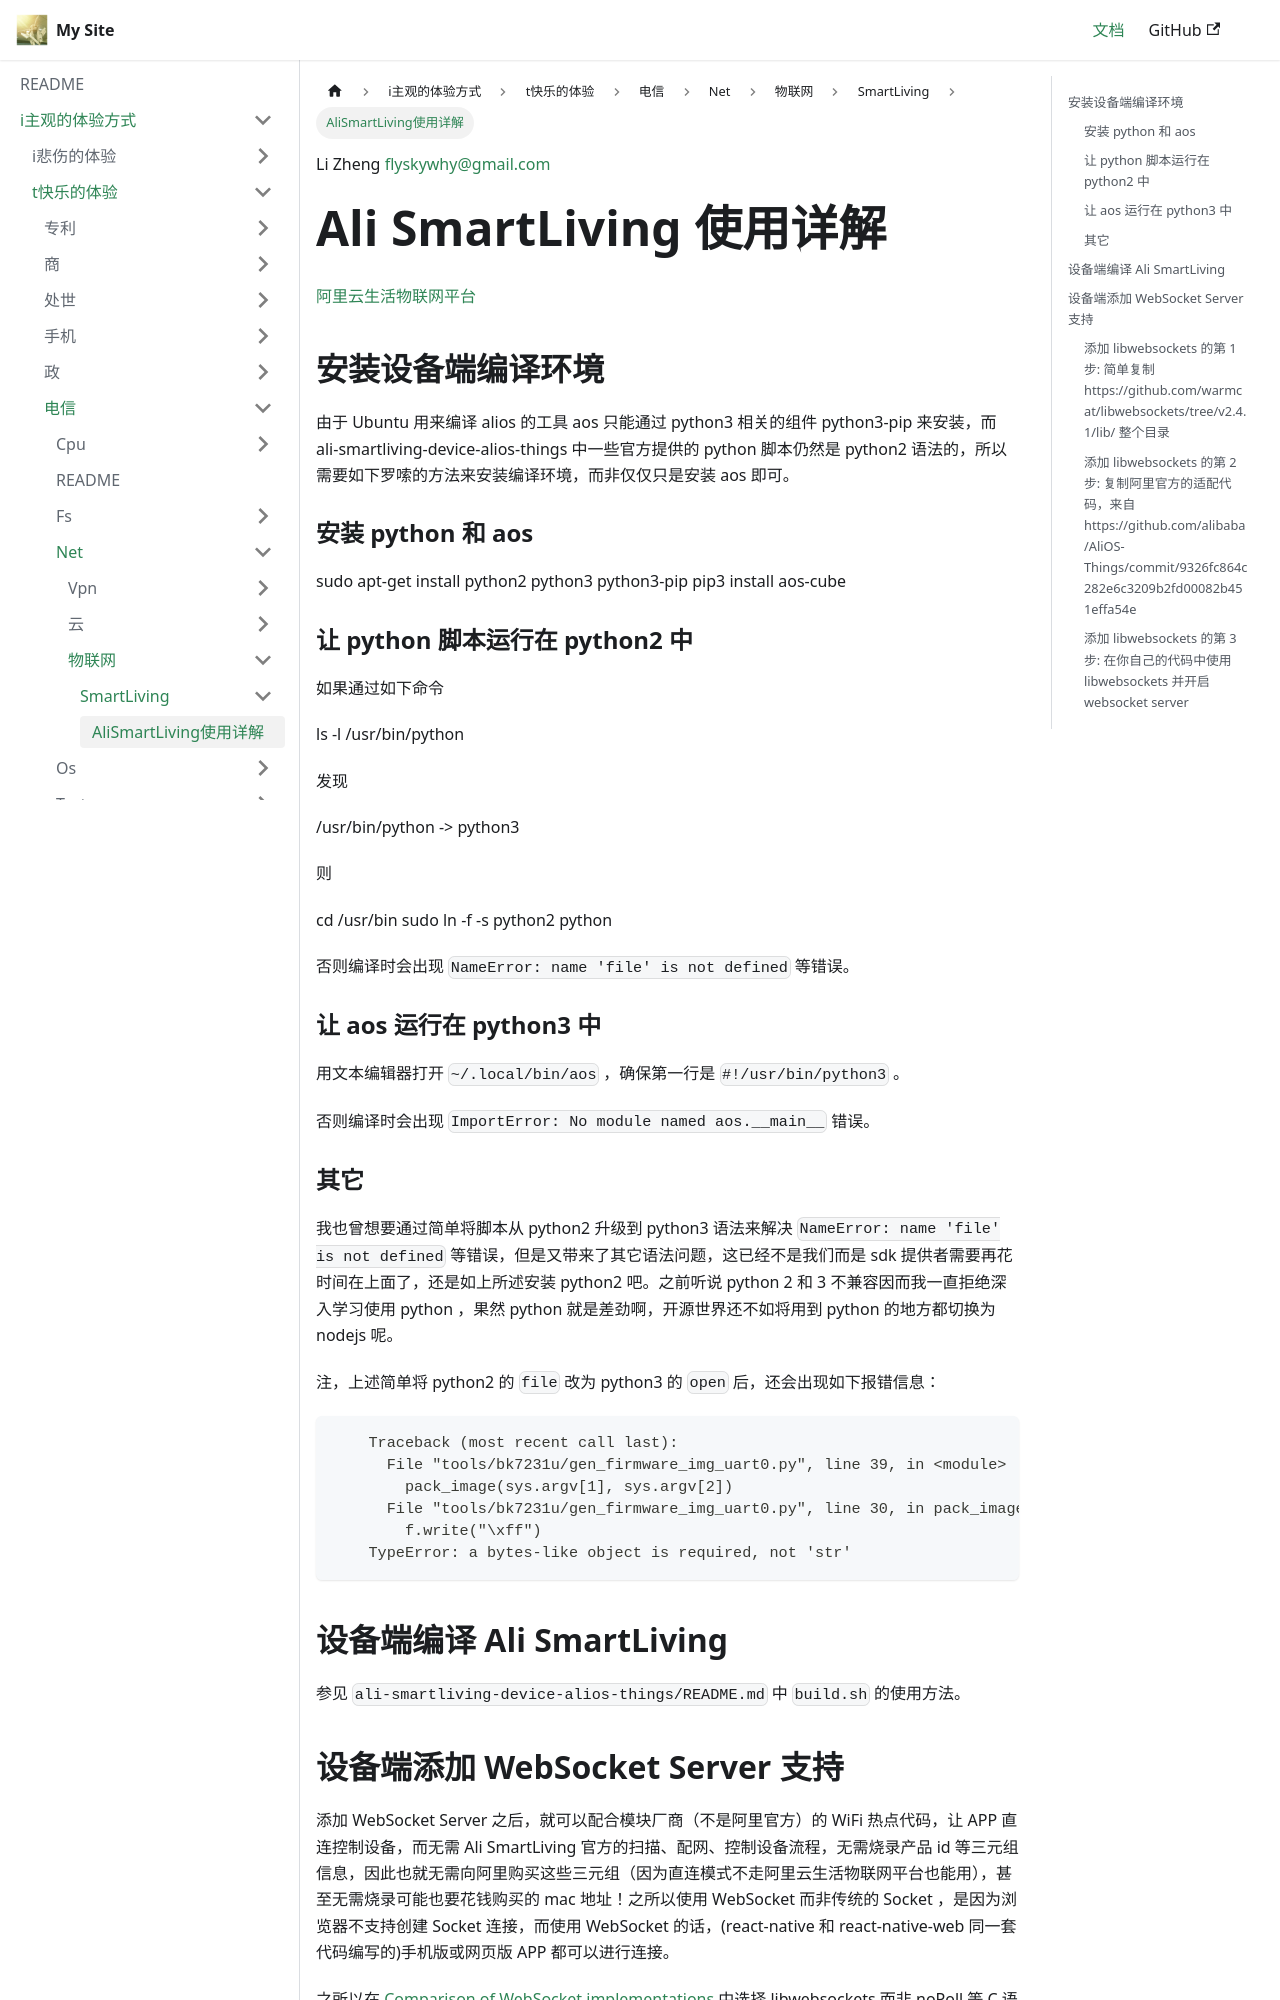

repository: flyskywhy/g · page: docs/i主观的体验方式/t快乐的体验/电信/Net/物联网/SmartLiving/AliSmartLiving使用详解/index.html · generator: docusaurus

Li Zheng flyskywhy@gmail.com

# Ali SmartLiving 使用详解
[阿里云生活物联网平台](https://living.aliyun.com/)

## 安装设备端编译环境
由于 Ubuntu 用来编译 alios 的工具 aos 只能通过 python3 相关的组件 python3-pip 来安装，而 ali-smartliving-device-alios-things 中一些官方提供的 python 脚本仍然是 python2 语法的，所以需要如下罗嗦的方法来安装编译环境，而非仅仅只是安装 aos 即可。

### 安装 python 和 aos

    sudo apt-get install python2 python3 python3-pip
    pip3 install aos-cube

### 让 python 脚本运行在 python2 中
如果通过如下命令

    ls -l /usr/bin/python

发现

    /usr/bin/python -> python3

则

    cd /usr/bin
    sudo ln -f -s python2 python

否则编译时会出现 `NameError: name 'file' is not defined` 等错误。

### 让 aos 运行在 python3 中
用文本编辑器打开 `~/.local/bin/aos` ，确保第一行是 `#!/usr/bin/python3` 。

否则编译时会出现 `ImportError: No module named aos.__main__` 错误。

### 其它
我也曾想要通过简单将脚本从 python2 升级到 python3 语法来解决 `NameError: name 'file' is not defined` 等错误，但是又带来了其它语法问题，这已经不是我们而是 sdk 提供者需要再花时间在上面了，还是如上所述安装 python2 吧。之前听说 python 2 和 3 不兼容因而我一直拒绝深入学习使用 python ，果然 python 就是差劲啊，开源世界还不如将用到 python 的地方都切换为 nodejs 呢。

注，上述简单将 python2 的 `file` 改为 python3 的 `open` 后，还会出现如下报错信息：
```
    Traceback (most recent call last):
      File "tools/bk7231u/gen_firmware_img_uart0.py", line 39, in <module>
        pack_image(sys.argv[1], sys.argv[2])
      File "tools/bk7231u/gen_firmware_img_uart0.py", line 30, in pack_image
        f.write("\xff")
    TypeError: a bytes-like object is required, not 'str'
```
## 设备端编译 Ali SmartLiving
参见 `ali-smartliving-device-alios-things/README.md` 中 `build.sh` 的使用方法。

## 设备端添加 WebSocket Server 支持
添加 WebSocket Server 之后，就可以配合模块厂商（不是阿里官方）的 WiFi 热点代码，让 APP 直连控制设备，而无需
Ali SmartLiving 官方的扫描、配网、控制设备流程，无需烧录产品 id 等三元组信息，因此也就无需向阿里购买这些三元组（因为直连模式不走阿里云生活物联网平台也能用），甚至无需烧录可能也要花钱购买的 mac 地址！之所以使用 WebSocket 而非传统的 Socket ，是因为浏览器不支持创建 Socket 连接，而使用 WebSocket 的话，(react-native 和 react-native-web 同一套代码编写的)手机版或网页版 APP 都可以进行连接。

之所以在 [Comparison of WebSocket implementations](https://en.wikipedia.org/wiki/Comparison_of_WebSocket_implementations) 中选择 libwebsockets 而非 noPoll 等 C 语言 WebSocket 实现，是因为 Ali SmartLiving 所依赖的 [AliOS-Things](https://github.com/alibaba/AliOS-Things) 曾经采用过一段时间的 libwebsockets ，所以可以参考当时的阿里官方适配代码。

以下列出针对 Ali SmartLiving 的飞燕 SDK 1.6.0 添加 WebSocket Server 支持的方法

### 添加 libwebsockets 的第 1 步: 简单复制 https://github.com/warmcat/libwebsockets/tree/v2.4.1/lib/ 整个目录
将该 `lib/` 目录复制为 `Living_SDK/framework/libwebsockets/` 。之所以选择 `v2.4.1` ，是因为经比较发现，阿里官方曾经适配过的 libwebsockets 代码就是这个版本的。

### 添加 libwebsockets 的第 2 步: 复制阿里官方的适配代码，来自 https://github.com/alibaba/AliOS-Things/commit/9326fc864c282e6c3209b2fd00082b451effa54e
将该提交点中新增的文件复制到 `Living_SDK/framework/libwebsockets/` 中。

### 添加 libwebsockets 的第 3 步: 在你自己的代码中使用 libwebsockets 并开启 websocket server
